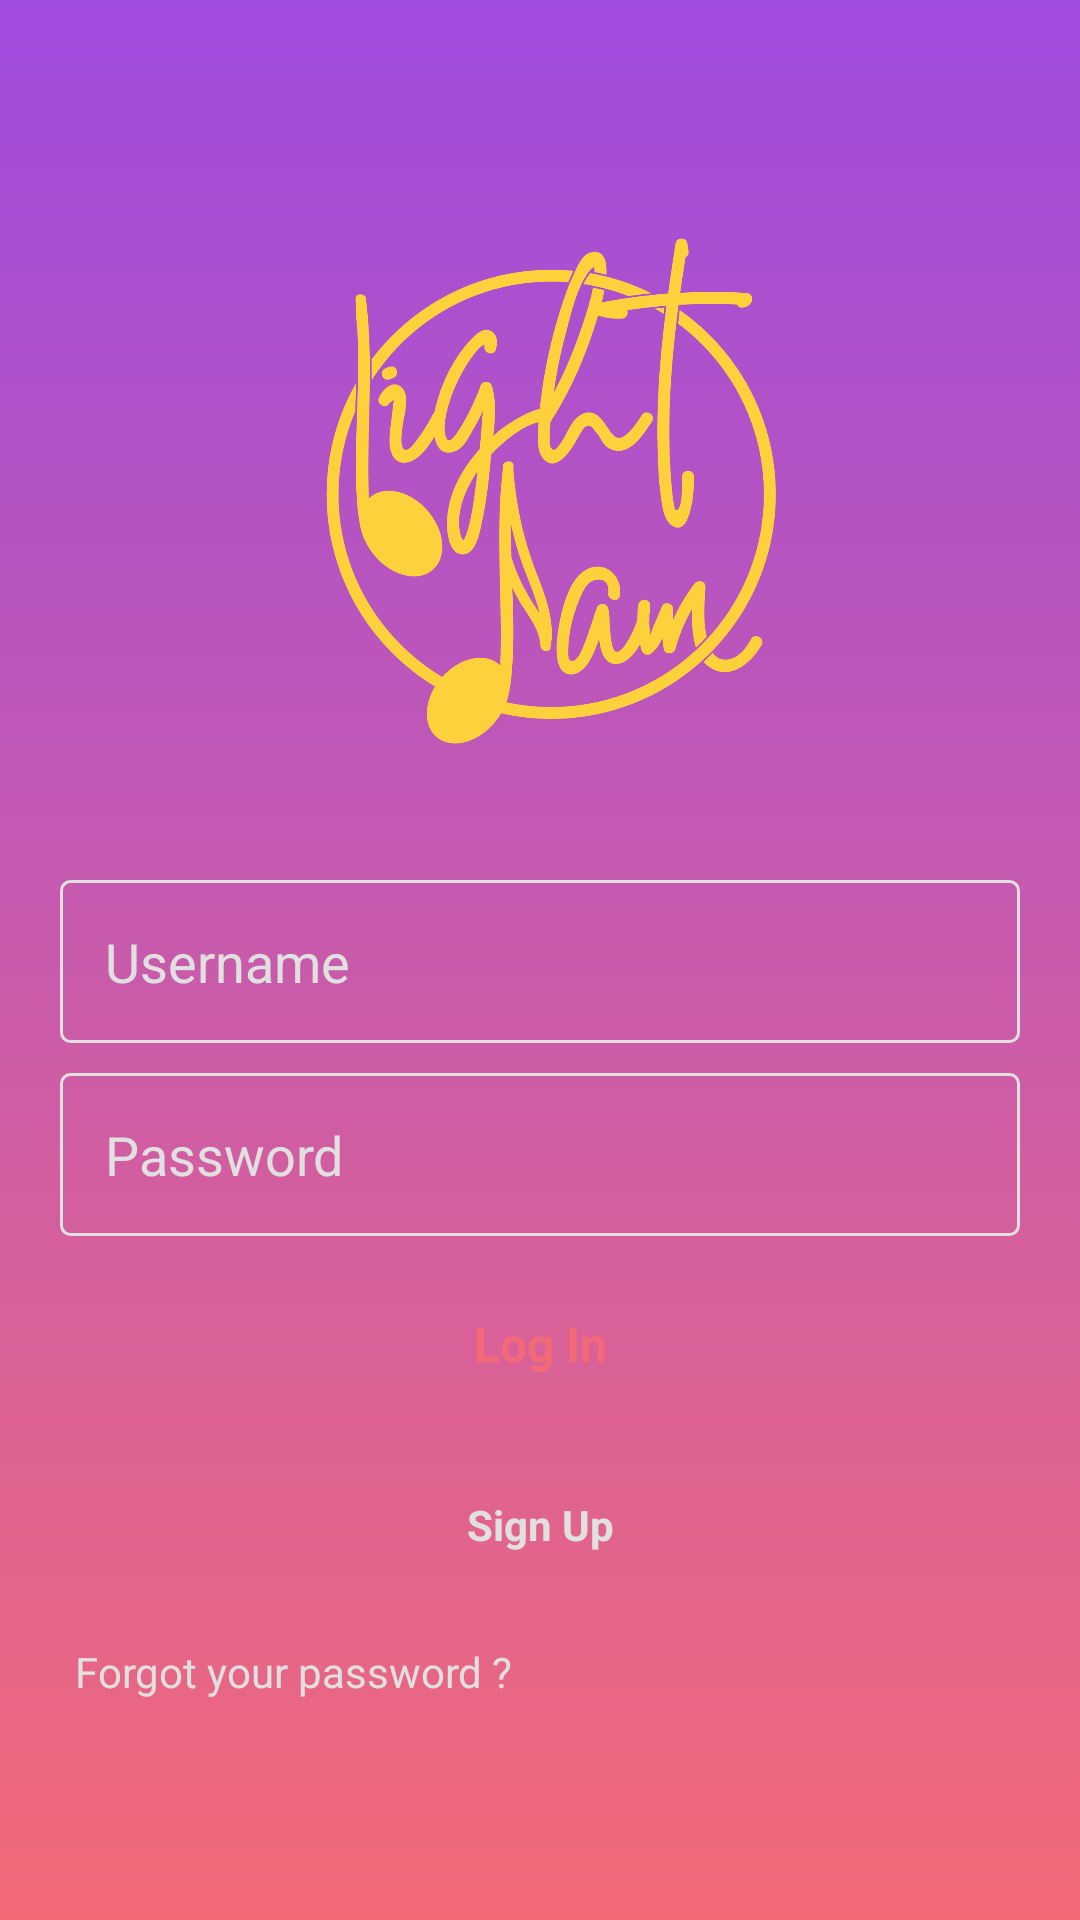

Write the Android layout XML for this screen, with the resource values it uses.
<!-- AndroidManifest.xml: application theme AppTheme -->
<!-- res/layout/activity_main.xml -->
<?xml version="1.0" encoding="utf-8"?>
<RelativeLayout
    xmlns:android="http://schemas.android.com/apk/res/android"
    xmlns:tools="http://schemas.android.com/tools"
    android:layout_width="match_parent"
    android:layout_height="match_parent"
    tools:context=".MainActivity"
    android:background="@drawable/bg_gradient"
    >



    <RelativeLayout
        android:id="@+id/all"
        android:layout_width="match_parent"
        android:layout_height="wrap_content"
        tools:context=".MainActivity"
        android:padding="15dp"
        android:layout_centerInParent="true"
        >


        <ImageView
            android:id="@+id/circularImageView"
            android:layout_width="200dp"
            android:layout_height="200dp"
            android:src="@drawable/lightjamicon2"
            android:layout_alignParentTop="true"
            android:layout_centerHorizontal="true"
            android:padding="10dp"
            android:layout_marginBottom="25dp"
            />



        <EditText
            android:layout_width="match_parent"
            android:layout_height="wrap_content"
            android:id="@+id/username"
            android:hint="Username"
            android:padding="15dp"
            android:background="@drawable/edit_text_bg"
            android:layout_marginLeft="5dp"
            android:textColorHint="@color/colorGrayLight"
            android:textColor="@color/colorGrayLight"
            android:layout_margin="5dp"
            android:layout_centerHorizontal="true"
            android:layout_centerVertical="true"
            android:layout_below="@id/circularImageView"

            />

        <EditText
            android:layout_width="match_parent"
            android:layout_height="wrap_content"
            android:id="@+id/password"
            android:hint="Password"
            android:padding="15dp"
            android:background="@drawable/edit_text_bg"
            android:layout_marginLeft="5dp"
            android:textColorHint="@color/colorGrayLight"
            android:textColor="@color/colorGrayLight"
            android:layout_below="@id/username"
            android:layout_margin="5dp"
            android:inputType="textPassword"


            />



        <TextView
            android:layout_width="match_parent"
            android:layout_height="wrap_content"
            android:layout_below="@+id/password"
            android:text="Log In"
            android:textAllCaps="false"
            android:background="@drawable/login_btn"
            android:textColor="@color/colorLoginBtn"
            android:padding="15dp"
            android:textStyle="bold"
            android:textSize="16dp"
            android:id="@+id/loginbtn"
            android:layout_margin="5dp"
            android:textAlignment="center"
            />

        <TextView
            android:layout_width="match_parent"
            android:layout_height="wrap_content"
            android:layout_below="@+id/signupbtn"
            android:text="Forgot your password ?"
            android:textAllCaps="false"
            android:textColor="@color/colorGrayLight"
            android:padding="5dp"
            android:id="@+id/forgot"
            android:layout_margin="5dp"
            />

        <TextView
            android:id="@+id/signupbtn"
            android:layout_width="match_parent"
            android:layout_height="wrap_content"
            android:background="@drawable/go_signup_page"
            android:padding="15dp"
            android:text="Sign Up"
            android:textAlignment="center"
            android:textColor="@color/colorGrayLight"
            android:textStyle="bold"
            android:layout_below="@id/loginbtn"
            android:layout_margin="5dp"
            />



    </RelativeLayout>

</RelativeLayout>
<!-- resources referenced by this layout -->
<resources>
  <color name="colorGrayLight">#E0E0E0</color>
  <color name="colorLoginBtn">#F26A78</color>
  <!-- drawable bg_gradient (drawable) -->
  <?xml version="1.0" encoding="utf-8" ?>
  <selector xmlns:android="http://schemas.android.com/apk/res/android">
  
      <item android:state_pressed="false" >
          <shape>
              <gradient
                  android:startColor="#9F4BDF"
                  android:endColor="#F26A78"
                  android:angle="270" />
  
              <stroke
                  android:width="0dp"
                  android:color="#45a9da" />
  
              <corners
                  android:radius="0dp" />
          </shape>
      </item>
  </selector>
  <!-- drawable edit_text_bg (drawable) -->
  <?xml version="1.0" encoding="utf-8" ?>
  <selector xmlns:android="http://schemas.android.com/apk/res/android">
  
      <item android:state_pressed="false" >
          <shape >
  
              />
              <stroke
                  android:width="1dp"
                  android:color="@color/colorGrayLight" />
  
              <corners
                  android:radius="3dp" />
          </shape>
      </item>
  </selector>
  <!-- drawable lightjamicon2: png bitmap (drawable, 44439 bytes) -->
  <style name="AppTheme" parent="Theme.AppCompat.Light.NoActionBar">
          
          <item name="colorPrimary">@color/colorPrimary</item>
          <item name="colorPrimaryDark">@color/colorPrimaryDark</item>
          <item name="colorAccent">@color/colorAccent</item>
      </style>
  <color name="colorPrimary">#9F4BDF</color>
  <color name="colorPrimaryDark">#9F4BDF</color>
  <color name="colorAccent">#9F4BDF</color>
</resources>
